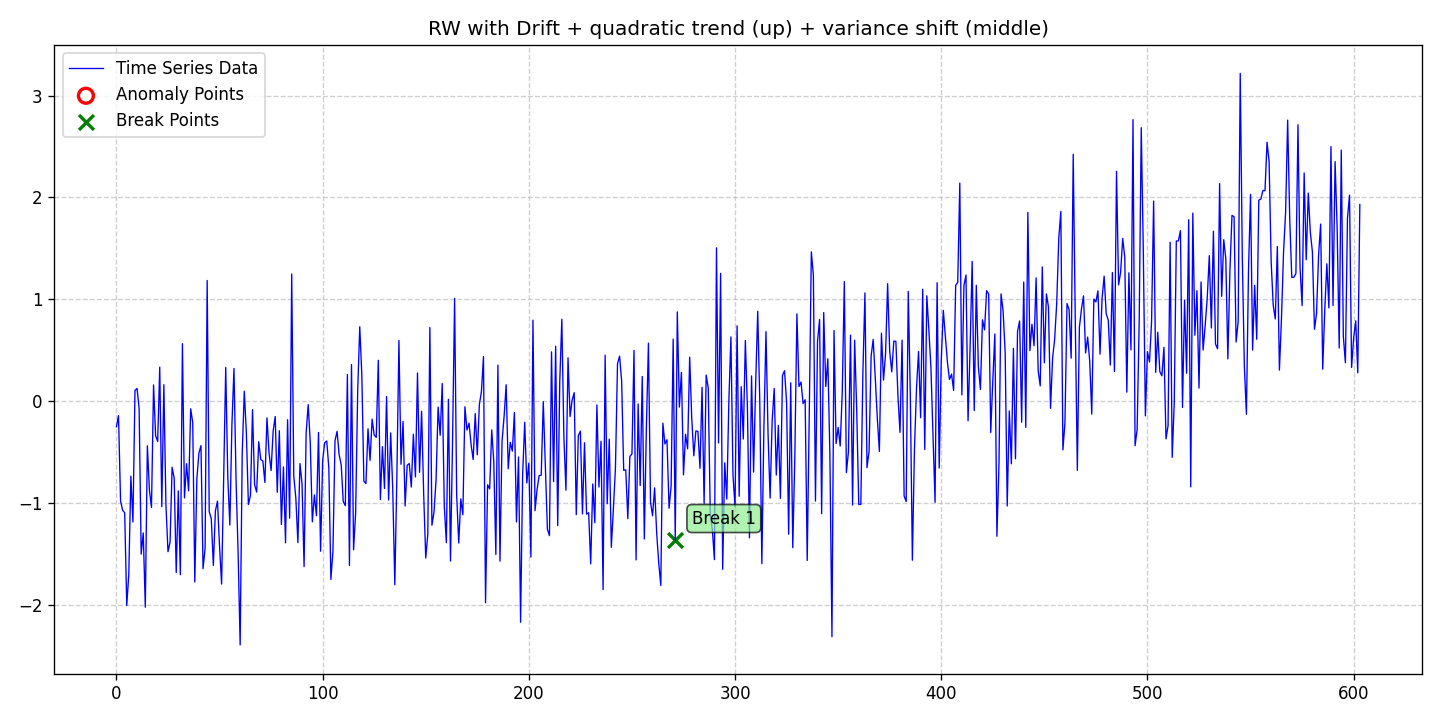

The data file committed next to this chart (first rows):
date, data, stationary, det_lin_up, det_lin_down, det_quad, det_cubic, det_exp, det_damped, stoc_trend, volatility, single_seas, multiple_seas, point_anom_single, point_anom_multi, collect_anom, context_anom, mean_shift, var_shift, trend_shift, point_anom_count, point_anom_location, point_anom_point, collect_anom_count
2020-01-01, -0.2484, 0, 0, 0, 1, 0, 0, 0, 1, 0, 0, 0, 0, 0, 0, 0, 0, 1, 0, 0, none, , 0
2020-01-02, -0.14, 0, 0, 0, 1, 0, 0, 0, 1, 0, 0, 0, 0, 0, 0, 0, 0, 1, 0, 0, none, , 0
2020-01-03, -0.9767, 0, 0, 0, 1, 0, 0, 0, 1, 0, 0, 0, 0, 0, 0, 0, 0, 1, 0, 0, none, , 0
2020-01-04, -1.068, 0, 0, 0, 1, 0, 0, 0, 1, 0, 0, 0, 0, 0, 0, 0, 0, 1, 0, 0, none, , 0
2020-01-05, -1.092, 0, 0, 0, 1, 0, 0, 0, 1, 0, 0, 0, 0, 0, 0, 0, 0, 1, 0, 0, none, , 0
2020-01-06, -2.002, 0, 0, 0, 1, 0, 0, 0, 1, 0, 0, 0, 0, 0, 0, 0, 0, 1, 0, 0, none, , 0
2020-01-07, -1.693, 0, 0, 0, 1, 0, 0, 0, 1, 0, 0, 0, 0, 0, 0, 0, 0, 1, 0, 0, none, , 0
2020-01-08, -0.7335, 0, 0, 0, 1, 0, 0, 0, 1, 0, 0, 0, 0, 0, 0, 0, 0, 1, 0, 0, none, , 0
2020-01-09, -1.183, 0, 0, 0, 1, 0, 0, 0, 1, 0, 0, 0, 0, 0, 0, 0, 0, 1, 0, 0, none, , 0
2020-01-10, 0.1072, 0, 0, 0, 1, 0, 0, 0, 1, 0, 0, 0, 0, 0, 0, 0, 0, 1, 0, 0, none, , 0
2020-01-11, 0.1267, 0, 0, 0, 1, 0, 0, 0, 1, 0, 0, 0, 0, 0, 0, 0, 0, 1, 0, 0, none, , 0
2020-01-12, -0.07118, 0, 0, 0, 1, 0, 0, 0, 1, 0, 0, 0, 0, 0, 0, 0, 0, 1, 0, 0, none, , 0
2020-01-13, -1.498, 0, 0, 0, 1, 0, 0, 0, 1, 0, 0, 0, 0, 0, 0, 0, 0, 1, 0, 0, none, , 0
2020-01-14, -1.29, 0, 0, 0, 1, 0, 0, 0, 1, 0, 0, 0, 0, 0, 0, 0, 0, 1, 0, 0, none, , 0
2020-01-15, -2.019, 0, 0, 0, 1, 0, 0, 0, 1, 0, 0, 0, 0, 0, 0, 0, 0, 1, 0, 0, none, , 0
2020-01-16, -0.4348, 0, 0, 0, 1, 0, 0, 0, 1, 0, 0, 0, 0, 0, 0, 0, 0, 1, 0, 0, none, , 0
2020-01-17, -0.8733, 0, 0, 0, 1, 0, 0, 0, 1, 0, 0, 0, 0, 0, 0, 0, 0, 1, 0, 0, none, , 0
2020-01-18, -1.04, 0, 0, 0, 1, 0, 0, 0, 1, 0, 0, 0, 0, 0, 0, 0, 0, 1, 0, 0, none, , 0
2020-01-19, 0.1617, 0, 0, 0, 1, 0, 0, 0, 1, 0, 0, 0, 0, 0, 0, 0, 0, 1, 0, 0, none, , 0
2020-01-20, -0.3379, 0, 0, 0, 1, 0, 0, 0, 1, 0, 0, 0, 0, 0, 0, 0, 0, 1, 0, 0, none, , 0
2020-01-21, -0.3928, 0, 0, 0, 1, 0, 0, 0, 1, 0, 0, 0, 0, 0, 0, 0, 0, 1, 0, 0, none, , 0
2020-01-22, 0.3355, 0, 0, 0, 1, 0, 0, 0, 1, 0, 0, 0, 0, 0, 0, 0, 0, 1, 0, 0, none, , 0
2020-01-23, -1.032, 0, 0, 0, 1, 0, 0, 0, 1, 0, 0, 0, 0, 0, 0, 0, 0, 1, 0, 0, none, , 0
2020-01-24, 0.1637, 0, 0, 0, 1, 0, 0, 0, 1, 0, 0, 0, 0, 0, 0, 0, 0, 1, 0, 0, none, , 0
2020-01-25, -1.011, 0, 0, 0, 1, 0, 0, 0, 1, 0, 0, 0, 0, 0, 0, 0, 0, 1, 0, 0, none, , 0
2020-01-26, -1.475, 0, 0, 0, 1, 0, 0, 0, 1, 0, 0, 0, 0, 0, 0, 0, 0, 1, 0, 0, none, , 0
2020-01-27, -1.383, 0, 0, 0, 1, 0, 0, 0, 1, 0, 0, 0, 0, 0, 0, 0, 0, 1, 0, 0, none, , 0
2020-01-28, -0.6466, 0, 0, 0, 1, 0, 0, 0, 1, 0, 0, 0, 0, 0, 0, 0, 0, 1, 0, 0, none, , 0
2020-01-29, -0.7534, 0, 0, 0, 1, 0, 0, 0, 1, 0, 0, 0, 0, 0, 0, 0, 0, 1, 0, 0, none, , 0
2020-01-30, -1.679, 0, 0, 0, 1, 0, 0, 0, 1, 0, 0, 0, 0, 0, 0, 0, 0, 1, 0, 0, none, , 0
2020-01-31, -0.8792, 0, 0, 0, 1, 0, 0, 0, 1, 0, 0, 0, 0, 0, 0, 0, 0, 1, 0, 0, none, , 0
2020-02-01, -1.7, 0, 0, 0, 1, 0, 0, 0, 1, 0, 0, 0, 0, 0, 0, 0, 0, 1, 0, 0, none, , 0
2020-02-02, 0.5661, 0, 0, 0, 1, 0, 0, 0, 1, 0, 0, 0, 0, 0, 0, 0, 0, 1, 0, 0, none, , 0
2020-02-03, -0.9476, 0, 0, 0, 1, 0, 0, 0, 1, 0, 0, 0, 0, 0, 0, 0, 0, 1, 0, 0, none, , 0
2020-02-04, -0.6109, 0, 0, 0, 1, 0, 0, 0, 1, 0, 0, 0, 0, 0, 0, 0, 0, 1, 0, 0, none, , 0
2020-02-05, -0.8779, 0, 0, 0, 1, 0, 0, 0, 1, 0, 0, 0, 0, 0, 0, 0, 0, 1, 0, 0, none, , 0
2020-02-06, -0.0729, 0, 0, 0, 1, 0, 0, 0, 1, 0, 0, 0, 0, 0, 0, 0, 0, 1, 0, 0, none, , 0
2020-02-07, -0.2074, 0, 0, 0, 1, 0, 0, 0, 1, 0, 0, 0, 0, 0, 0, 0, 0, 1, 0, 0, none, , 0
2020-02-08, -1.772, 0, 0, 0, 1, 0, 0, 0, 1, 0, 0, 0, 0, 0, 0, 0, 0, 1, 0, 0, none, , 0
2020-02-09, -0.76, 0, 0, 0, 1, 0, 0, 0, 1, 0, 0, 0, 0, 0, 0, 0, 0, 1, 0, 0, none, , 0
2020-02-10, -0.5052, 0, 0, 0, 1, 0, 0, 0, 1, 0, 0, 0, 0, 0, 0, 0, 0, 1, 0, 0, none, , 0
2020-02-11, -0.4341, 0, 0, 0, 1, 0, 0, 0, 1, 0, 0, 0, 0, 0, 0, 0, 0, 1, 0, 0, none, , 0
2020-02-12, -1.641, 0, 0, 0, 1, 0, 0, 0, 1, 0, 0, 0, 0, 0, 0, 0, 0, 1, 0, 0, none, , 0
2020-02-13, -1.439, 0, 0, 0, 1, 0, 0, 0, 1, 0, 0, 0, 0, 0, 0, 0, 0, 1, 0, 0, none, , 0
2020-02-14, 1.186, 0, 0, 0, 1, 0, 0, 0, 1, 0, 0, 0, 0, 0, 0, 0, 0, 1, 0, 0, none, , 0
2020-02-15, -1.083, 0, 0, 0, 1, 0, 0, 0, 1, 0, 0, 0, 0, 0, 0, 0, 0, 1, 0, 0, none, , 0
2020-02-16, -1.152, 0, 0, 0, 1, 0, 0, 0, 1, 0, 0, 0, 0, 0, 0, 0, 0, 1, 0, 0, none, , 0
2020-02-17, -1.609, 0, 0, 0, 1, 0, 0, 0, 1, 0, 0, 0, 0, 0, 0, 0, 0, 1, 0, 0, none, , 0
2020-02-18, -1.074, 0, 0, 0, 1, 0, 0, 0, 1, 0, 0, 0, 0, 0, 0, 0, 0, 1, 0, 0, none, , 0
2020-02-19, -0.9779, 0, 0, 0, 1, 0, 0, 0, 1, 0, 0, 0, 0, 0, 0, 0, 0, 1, 0, 0, none, , 0
2020-02-20, -1.421, 0, 0, 0, 1, 0, 0, 0, 1, 0, 0, 0, 0, 0, 0, 0, 0, 1, 0, 0, none, , 0
2020-02-21, -1.792, 0, 0, 0, 1, 0, 0, 0, 1, 0, 0, 0, 0, 0, 0, 0, 0, 1, 0, 0, none, , 0
2020-02-22, -0.7573, 0, 0, 0, 1, 0, 0, 0, 1, 0, 0, 0, 0, 0, 0, 0, 0, 1, 0, 0, none, , 0
2020-02-23, 0.3334, 0, 0, 0, 1, 0, 0, 0, 1, 0, 0, 0, 0, 0, 0, 0, 0, 1, 0, 0, none, , 0
2020-02-24, -0.7451, 0, 0, 0, 1, 0, 0, 0, 1, 0, 0, 0, 0, 0, 0, 0, 0, 1, 0, 0, none, , 0
2020-02-25, -1.213, 0, 0, 0, 1, 0, 0, 0, 1, 0, 0, 0, 0, 0, 0, 0, 0, 1, 0, 0, none, , 0
2020-02-26, -0.23, 0, 0, 0, 1, 0, 0, 0, 1, 0, 0, 0, 0, 0, 0, 0, 0, 1, 0, 0, none, , 0
2020-02-27, 0.3226, 0, 0, 0, 1, 0, 0, 0, 1, 0, 0, 0, 0, 0, 0, 0, 0, 1, 0, 0, none, , 0
2020-02-28, -0.7642, 0, 0, 0, 1, 0, 0, 0, 1, 0, 0, 0, 0, 0, 0, 0, 0, 1, 0, 0, none, , 0
2020-02-29, -1.478, 0, 0, 0, 1, 0, 0, 0, 1, 0, 0, 0, 0, 0, 0, 0, 0, 1, 0, 0, none, , 0
... 544 more rows
